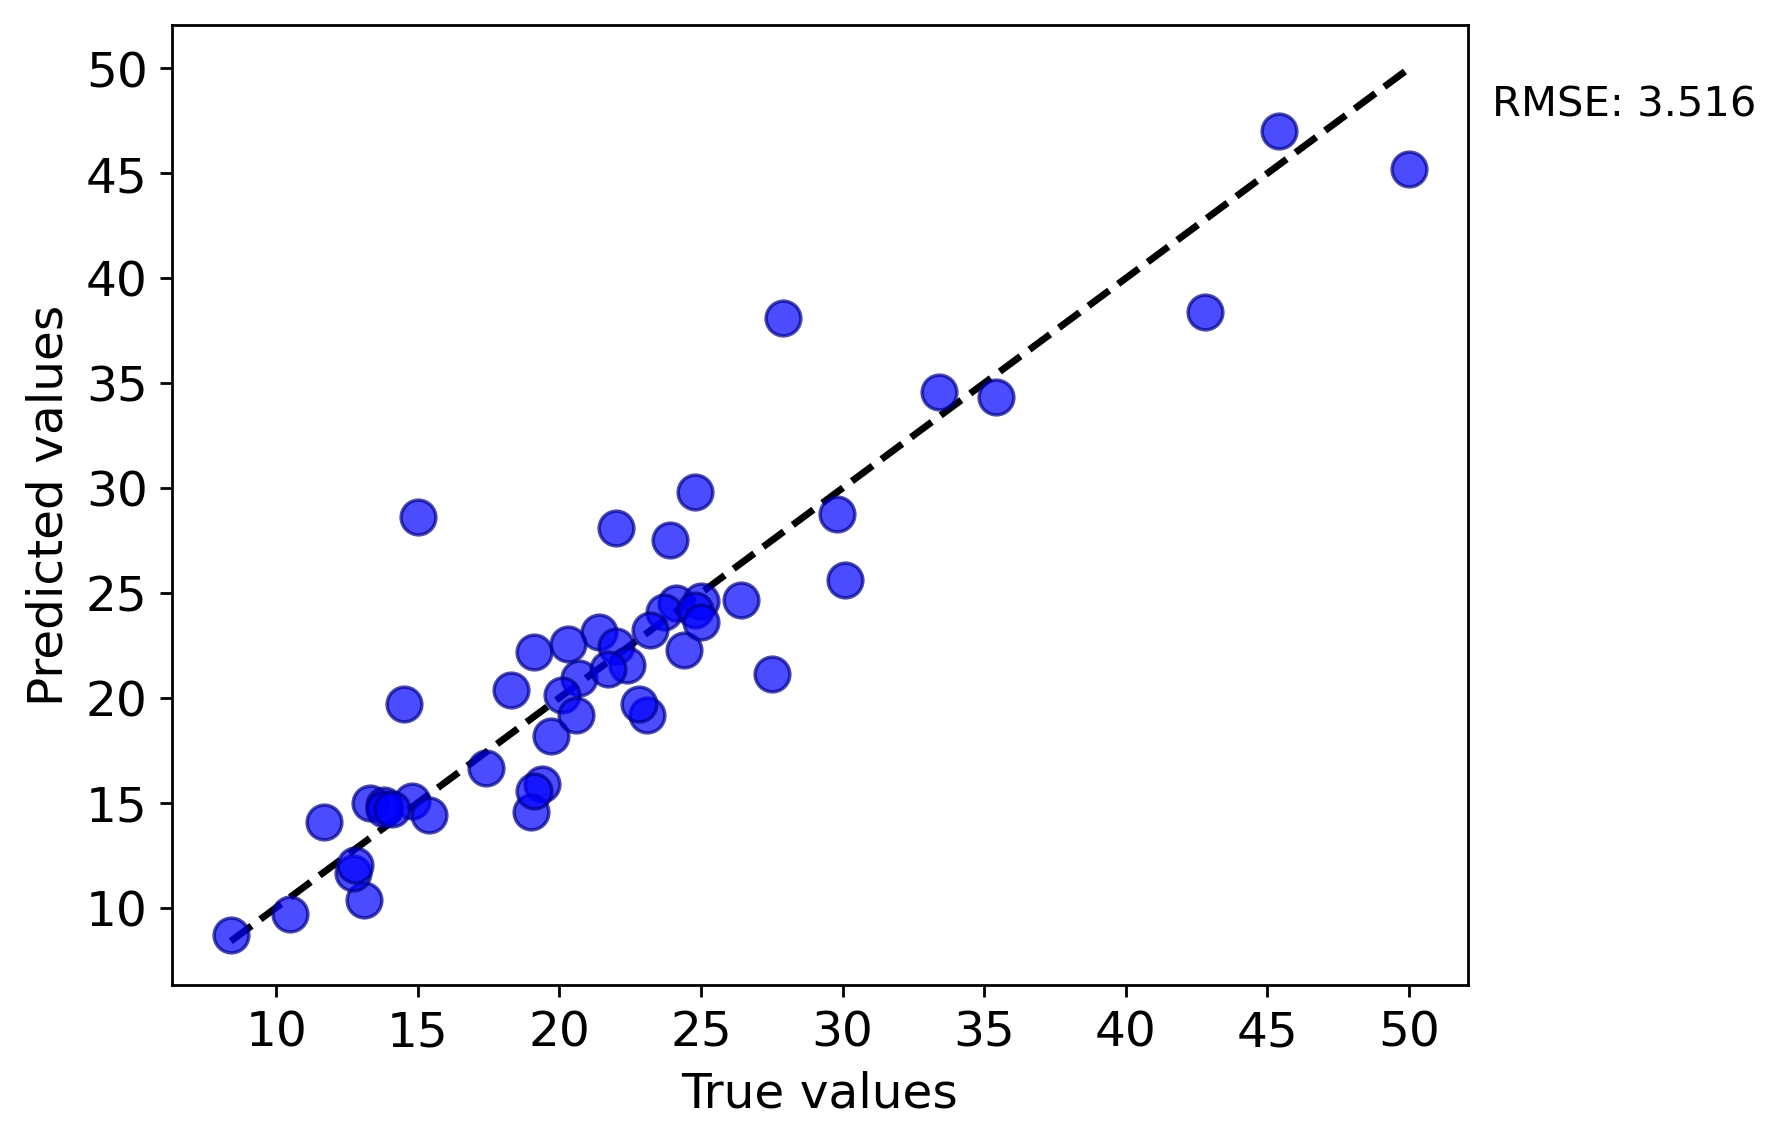

The file beside this chart, header and first rows:
y true, y pred
33.4, 34.57
14.8, 15.09
14.5, 19.72
35.4, 34.35
24.1, 24.54
21.4, 23.13
25.0, 24.6
22.0, 22.45
20.3, 22.55
17.4, 16.67
13.3, 14.98
13.8, 14.9
19.4, 15.9
50.0, 45.2
19.1, 22.17
23.1, 19.18
26.4, 24.67
29.8, 28.76
24.4, 22.29
22.4, 21.57
30.1, 25.62
23.7, 24.11
22.0, 28.08
42.8, 38.37
22.8, 19.7
20.7, 20.95
45.4, 47.02
23.2, 23.21
24.8, 24.2
21.7, 21.39
24.8, 29.81
25.0, 23.62
23.9, 27.54
27.5, 21.13
15.0, 28.6
13.1, 10.35
13.8, 14.7
12.7, 11.63
27.9, 38.11
11.7, 14.07
8.4, 8.685
12.8, 12.05
10.5, 9.703
15.4, 14.42
14.1, 14.68
19.0, 14.55
19.1, 15.56
20.1, 20.14
19.7, 18.2
18.3, 20.37
20.6, 19.2
